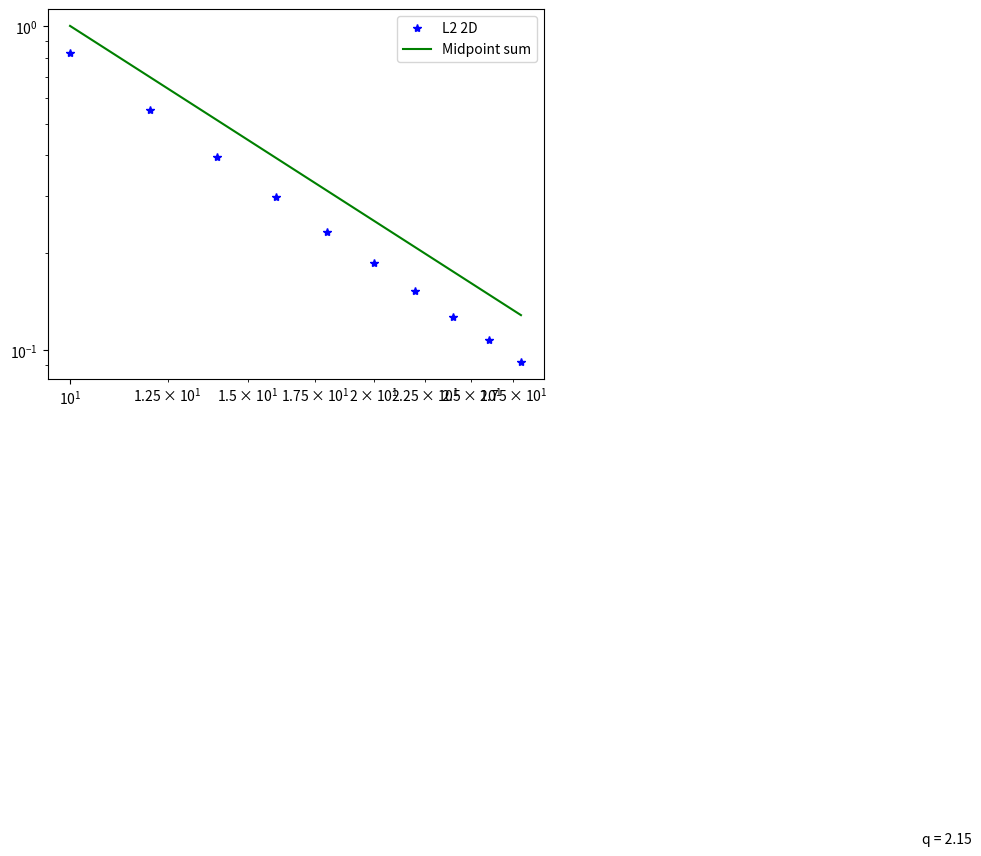

This figure's Python source:
import numpy as np
from matplotlib import pyplot as plt
from scipy.sparse import csr_matrix, linalg

def riemann_sum(f, a, b, n):
    h = (b-a) / n
    x = np.linspace(a, b, n+1)
    return f(x[:-1]+h/2).sum()/n * (b-a)

def riemann_sum_2D(f, a, b, c, d, n):
    h_x = (b-a) / n
    h_y = (d-c) / n
    x = np.linspace(a, b, n+1)
    y = np.linspace(a, b, n+1)
    grid_x, grid_y = np.meshgrid(x, y)
    return f(grid_x[:-1,:-1]+h_x/2, grid_y[:-1,:-1] + h_y/2).sum()/n**2 * (b-a) * (d-c)


def trap_sum(f, a, b, n):
    x = np.linspace(a, b, n+1)
    y = f(x)
    return (y.sum() + y[1:-1].sum())/(2*n) * (b-a)

def gauss_quad(f, n = 1):
    if n == 1:
        return f(.5)
    if n == 2:
        return .5*(f(.5 - .5*3**-.5) + f(.5 + .5*3**-.5))
    if n == 3:
        return 4/9*f(.5) + 5/18 * (f(.5 - .5*(3/5)**.5) + f(.5 + .5*(3/5)**.5))

def gauss_quad_2D(f, n = 1):
    if n == 1:
        return 1/2 * f(1/3, 1/3)
    if n == 2:
        return 1/4 * (f(1/3 *(1 + .5**.5), 1/3 *(1 + .5**.5)) 
            + f(1/3 *(1 - .5**.5), 1/3 *(1 - .5**.5)))


def l2_project(f, nodes, quad_points):
    # number of inner nodes
    m = len(nodes)-2
    # array of pairwise differences
    h = np.diff(nodes)
    M = np.zeros((m+2, m+2))
    b = np.zeros(m+2)

    # fill values of M
    np.fill_diagonal(M[1:,:], h/6)
    np.fill_diagonal(M[:,1:], h/6)
    np.fill_diagonal(M[1:,1:], h/3)
    M[np.diag_indices_from(M[:-1,:-1])] += h/3

    # fill values of b
    b_0 = lambda x: f(x * h[0] + nodes[0]) * (1-x)
    b_m1 = lambda x: f(x * h[m] + nodes[m]) * x
    b[0] = gauss_quad(b_0, quad_points) * h[0]
    b[m+1] = gauss_quad(b_m1, quad_points) * h[m]

    for k in range(1, m+1):
        b_l = lambda x: f(x * h[k-1] + nodes[k-1])*x
        b_r = lambda x: f(x * h[k] + nodes[k])*(1-x)
        b[k] = gauss_quad(b_l, quad_points) * h[k-1] + gauss_quad(b_r, quad_points) * h[k]

    # solve for x
    x = np.linalg.lstsq(M, b, rcond = None)[0]
    # calculate areas under all piecewise linear functions
    s = .5*(np.dot(x[:-1], h) + np.dot(x[1:], h))
    return s

def l2_project_2D(f, nodes):
    # number of inner nodes
    m_x = nodes[0].shape[1] - 2
    m_y = nodes[1].shape[0] - 2
    n_nodes = (m_x+2)*(m_y+2)
    # array of pairwise differences
    h_y = np.diff(nodes[1], axis = 0)
    h_x = np.diff(nodes[0], axis = 1)
    # print(h_x)
    # print(h_y)
    np.set_printoptions(linewidth = 160)
    M = np.zeros((n_nodes, n_nodes))
    b = np.zeros(n_nodes)
    for i in range(n_nodes):
        for j in range(n_nodes):
            row_i = i // (m_x+2)
            col_i = i % (m_x+2)
            row_j = j // (m_x+2)
            col_j = j % (m_x+2)
            if i == j:
                # print("\ntesting:", row, col)
                M[i,j] += 4
                if 0<row_i<m_x+1:
                    # print("mid row")
                    M[i,j] *= 2
                if 0<col_i<m_y+1:
                    # print("mid col")
                    M[i,j] *= 2
                # print("values:", row, col, M[i,j])
            if row_i == row_j and col_i - col_j == 1:
                M[i,j] += 1
                if 0<row_i<m_x+1:
                    M[i,j] *= 2
                M[j,i] = M[i,j]

            if col_i == col_j and row_i - row_j == 1:
                M[i,j] += 1
                if 0<col_i<m_x+1:
                    M[i,j] *= 2
                M[j,i] = M[i,j]

    M /= 48

    for i in range(0, n_nodes):
        row = i // (m_x+2)
        col = i % (m_x+2)
        if row > 0 and col > 0:
            x0 = np.array([nodes[0][row-1, col], nodes[1][row-1, col]])
            x1 = np.array([nodes[0][row, col-1], nodes[1][row, col-1]])
            x2 = np.array([nodes[0][row, col], nodes[1][row, col]])
            avg = (x0+x1+x2)/3
            b[i] += f(avg[0], avg[1])/6
        if row < m_y+1 and col > 0:
            x0 = np.array([nodes[0][row+1, col], nodes[1][row+1, col]])
            x1 = np.array([nodes[0][row, col-1], nodes[1][row, col-1]])
            x2 = np.array([nodes[0][row, col], nodes[1][row, col]])
            avg = (x0+x1+x2)/3
            b[i] += f(avg[0], avg[1])/6
        if col < m_x+1 and row > 0:
            x0 = np.array([nodes[0][row, col+1], nodes[1][row, col+1]])
            x1 = np.array([nodes[0][row-1, col], nodes[1][row-1, col]])
            x2 = np.array([nodes[0][row, col], nodes[1][row, col]])
            avg = (x0+x1+x2)/3
            b[i] += f(avg[0], avg[1])/6
        if col < m_x+1 and row < m_y+1:
            x0 = np.array([nodes[0][row, col], nodes[1][row, col]])
            x1 = np.array([nodes[0][row, col+1], nodes[1][row, col+1]])
            x2 = np.array([nodes[0][row+1, col], nodes[1][row+1, col]])
            avg = (x0+x1+x2)/3
            b[i] += f(avg[0], avg[1])/6

    # solve for x
    x = np.linalg.lstsq(M, b, rcond = None)[0]
    s = 0

    for i in range(n_nodes):
        row = i // (m_x+2)
        col = i % (m_x+2)
        s_add = 0
        if row > 0 and col > 0:
            s_add += x[i] * h_x[row, col-1] * h_y[row-1, col] / 6
        if row < m_y+1 and col > 0:
            s_add += x[i] * h_x[row, col-1] * h_y[row, col] / 6
        if col < m_x+1 and row > 0:
            s_add += x[i] * h_x[row, col] * h_y[row-1, col] / 6
        if col < m_x+1 and row < m_y+1:
            s_add += x[i] * h_x[row, col] * h_y[row, col] / 6
        s += s_add

    # calculate areas under all piecewise linear functions
    return s * 9/8


def test_gauss_quad_1D():
    # test first degree polynomials
    for _ in range(100):
        a = np.random.randn()
        b = np.random.randn()
        f = lambda x: a*x+b
        true_value = (f(0) + f(1))/2
        assert np.isclose(gauss_quad(f, 1), true_value)

    # test second degree polynomials
    for _ in range(100):
        a = np.random.randn()
        b = np.random.randn()
        c = np.random.randn()

        f = lambda x: a*x**2 + b*x + c
        true_value = a / 3 + b / 2 + c
        test_value = gauss_quad(f, 2)
        assert np.isclose(test_value, true_value)
    print("Test passed!")

def test_gauss_quad_2D():
    # test first degree polynomials
    for _ in range(100):
        a = np.random.randn()
        b = np.random.randn()
        c = np.random.randn()
        f = lambda x, y: a*x + b*y + c
        true_value = a/6 + b/6 + c/2
        test_value = gauss_quad_2D(f, 1)
        assert np.isclose(test_value, true_value)

    # test second degree polynomials
    for _ in range(100):
        a = np.random.randn()
        b = np.random.randn()
        c = np.random.randn()
        d = np.random.randn()
        e = np.random.randn()

        f = lambda x, y: a*x**2 + b*y**2 + c*x + d*y + e
        true_value = a / 12 + b / 12 + c/6 + d/6 + e/2
        test_value = gauss_quad_2D(f, 2)
        assert np.isclose(test_value, true_value)
    print("Test passed!")


def test_l2_project_1D():
    functions = [
        lambda x: x,
        lambda x: x**2,
        lambda x: np.exp(x),
        lambda x: np.sin(x)
    ]
    intervals = [
        (0, 1),
        (1, 2),
        (-1, 1),
        (5, 13),
        (-6, -2),
        (1, 1)
    ]

    for i, f in enumerate(functions):
        for interval in intervals:
            nodes = np.linspace(interval[0], interval[1], 100)
            true_value = trap_sum(f, interval[0], interval[1], 10000)
            test_value = l2_project(f, nodes, 2)
            assert np.isclose(test_value, true_value)

    print("Test passed!")

def test_l2_project_2D():
    functions = [
        lambda x, y: (x+y)*0 + 1,
        lambda x, y: x**2 + y**2,
        lambda x, y: np.exp(x + y),
        lambda x, y: np.sin(x + y)
    ]
    intervals = [
        (0, 1, 0, 1),
        (1, 2, 1, 2),
        (-1, 1, -1, 1),
        (5, 13, 5, 13),
        (-6, -2, -6, -2)
    ]

    for i, f in enumerate(functions):
        for i in intervals:
            grid_x = np.linspace(i[0], i[1], 20)
            grid_y = np.linspace(i[2], i[3], 20)
            nodes = np.meshgrid(grid_x, grid_y)
            # print(nodes_x)
            # print(nodes_y)
            true_value = riemann_sum_2D(f, i[0], i[1], i[2], i[3], 1000)
            test_value = l2_project_2D(f, nodes)
            # print(true_value, test_value, test_value / true_value)
            assert np.isclose(test_value, true_value, rtol = 1e-2)

    print("Test passed!")


def test_l2_project_convergence():
    errs_1 = []
    errs_2 = []
    errs_3 = []
    errs_trap = []
    errs_rie = []
    ns = list(range(10, 500, 10))
    for n in ns:
        f = lambda x: np.exp(x)
        nodes = [1 + 2*i/n for i in range(n+1)]

        true_value = np.exp(nodes[n]) - np.exp(nodes[0])
        test_value_1 = l2_project(f, nodes, 1)
        test_value_2 = l2_project(f, nodes, 2)
        test_value_3 = l2_project(f, nodes, 3)
        test_trap = trap_sum(f, 1, 3, n)
        test_rie = riemann_sum(f, 1, 3, n)
        errs_1.append(abs(test_value_1 - true_value))
        errs_2.append(abs(test_value_2 - true_value))
        errs_3.append(abs(test_value_3 - true_value))
        errs_trap.append(abs(test_trap - true_value))
        errs_rie.append(abs(test_rie - true_value))
        # assert np.isclose(test_value, true_value)

    conv_rate_1 = -(np.log(errs_1[5]) - np.log(errs_1[0])) / (np.log(ns[5]) - np.log(ns[0]))
    conv_rate_2 = -(np.log(errs_2[5]) - np.log(errs_2[0])) / (np.log(ns[5]) - np.log(ns[0]))
    conv_rate_3 = -(np.log(errs_3[5]) - np.log(errs_3[0])) / (np.log(ns[5]) - np.log(ns[0]))
    plt.loglog(ns, errs_1, c = "b", marker = "*", ls = '', label = "L2 1-point")
    plt.loglog(ns, errs_2, c = "b", ls = "--", label = "L2 2-point")
    plt.loglog(ns, errs_3, c = "b", ls = "-.", label = "L2 3-point")
    plt.loglog(ns, errs_trap, c = "r", label = "Trapezoid sum")
    plt.loglog(ns, errs_rie, c = "g", label = "Midpoint sum")
    plt.text(70, 3*10**-3, "q = %.2f" % conv_rate_1)
    plt.text(33, 10**-7, "q = %.2f" % conv_rate_2)
    plt.text(21, 10**-11, "q = %.2f" % conv_rate_3)

    plt.legend()
    plt.show()

def test_l2_project_convergence_2D():
    errs = []
    errs_rie = []
    ns = list(range(10, 30, 2))
    for n in ns:
        f = lambda x, y: np.exp(x + y)
        grid_x = np.linspace(1, 3, n)
        grid_y = np.linspace(1, 3, n)
        nodes = np.meshgrid(grid_x, grid_y)

        true_value = np.exp(2)*(np.exp(2)-1)**2
        test_value = l2_project_2D(f, nodes)
        test_rie = riemann_sum_2D(f, 1, 3, 1, 3, n)
        errs.append(abs(test_value - true_value))
        errs_rie.append(abs(test_rie - true_value))
        # assert np.isclose(test_value, true_value)

    conv_rate = -(np.log(errs[5]) - np.log(errs[0])) / (np.log(ns[5]) - np.log(ns[0]))
    plt.loglog(ns, errs, c = "b", marker = "*", ls = '', label = "L2 2D")
    plt.loglog(ns, errs_rie, c = "g", label = "Midpoint sum")
    plt.text(70, 3*10**-3, "q = %.2f" % conv_rate)

    plt.legend()
    plt.show()



test_gauss_quad_1D()
test_gauss_quad_2D()
test_l2_project_1D()
test_l2_project_2D()
# test_l2_project_convergence()
test_l2_project_convergence_2D()


"""
a = 0
b = 1
ns = [i*10**j for j in range(7) for i in [1, 2, 5]]
err0 = []
err1 = []
err2 = []
for n in ns:
    i0 = riemann_sum(f, a, b, n)
    i1 = trap_sum(f, a, b, n)
    i2 = gauss_quad(f)
    true_value = 8
    err0.append(abs(i0-true_value))
    err1.append(abs(i1-true_value))
    err2.append(abs(i2-true_value))
    print(i0, i1, i2, true_value)

plt.loglog(ns, err0)
plt.loglog(ns, err1)
plt.loglog(ns, err2)
plt.show()
"""